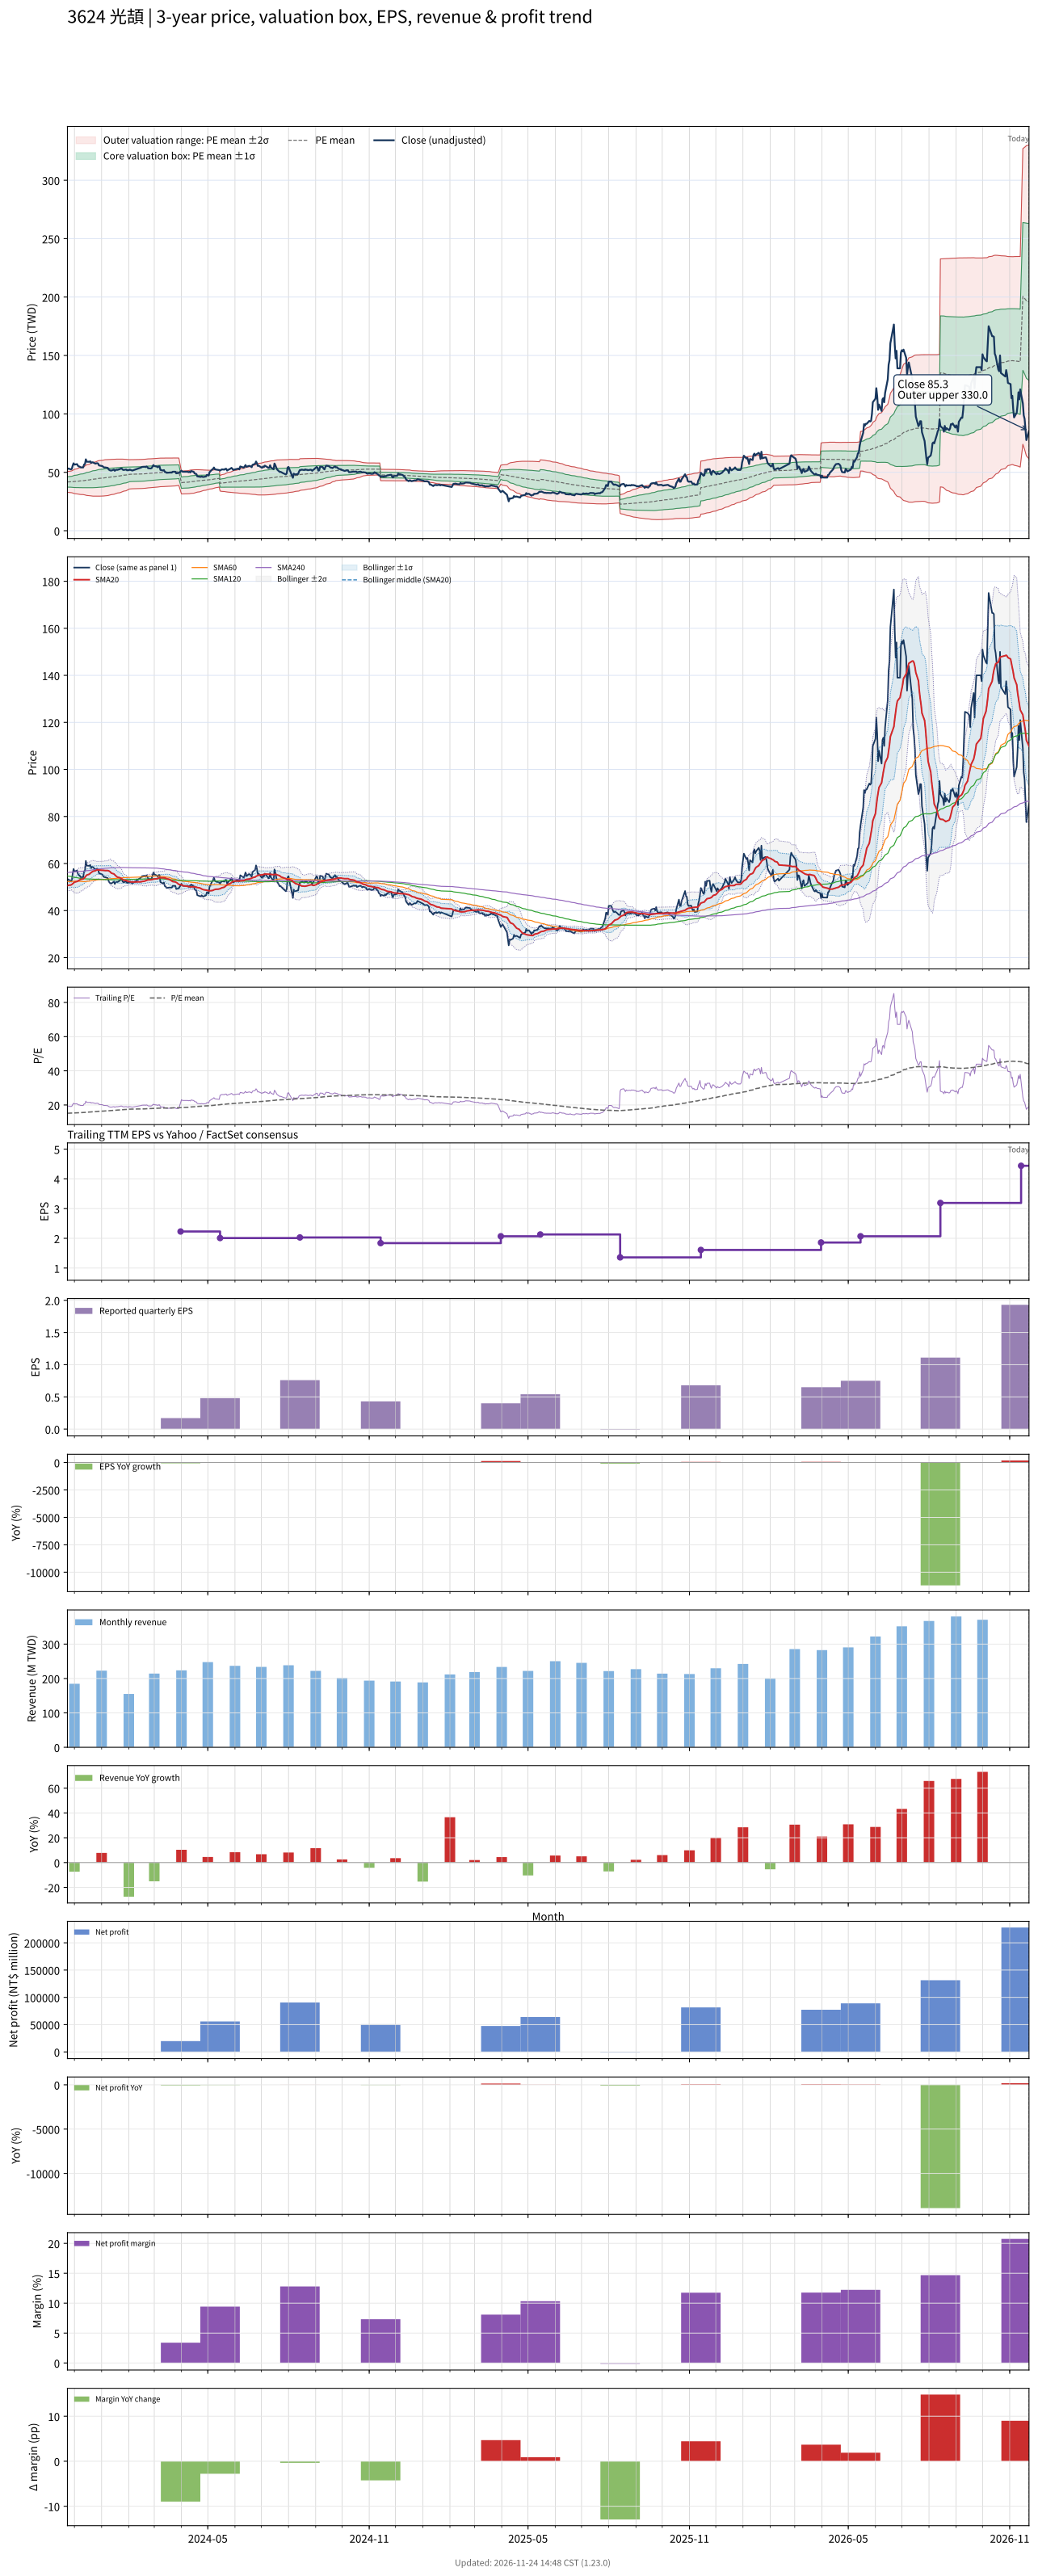

Data behind this chart, as committed beside it:
# chart-version: skill-stock-dynamic-val…
date, close, available_date, period_end, eps, ttm_eps, pe, pe_mean, pe_std, price_m2, price_m1, price_mean, price_p1, price_p2, forward_eps, forward_pe, forward_pe_mean, forward_pe_std, forward_price_m2, forward_price_m1, forward_price_mean, forward_price_p1, forward_price_p2, sma20
2023-11-23, 52.7, 2023-11-14, 2023-09-30, 0.62, 2.75, 19.16, 15.17, 1.595, 32.95, 37.34, 41.72, 46.11, 50.49, , , , , , , , , , 50.57
2023-11-24, 53.3, 2023-11-14, 2023-09-30, 0.62, 2.75, 19.38, 15.2, 1.638, 32.79, 37.29, 41.8, 46.3, 50.81, , , , , , , , , , 50.76
2023-11-27, 52.5, 2023-11-14, 2023-09-30, 0.62, 2.75, 19.09, 15.22, 1.674, 32.66, 37.26, 41.86, 46.46, 51.07, , , , , , , , , , 50.88
2023-11-28, 52.9, 2023-11-14, 2023-09-30, 0.62, 2.75, 19.24, 15.24, 1.706, 32.53, 37.22, 41.91, 46.6, 51.29, , , , , , , , , , 51.09
2023-11-29, 55.7, 2023-11-14, 2023-09-30, 0.62, 2.75, 20.25, 15.27, 1.758, 32.32, 37.15, 41.98, 46.82, 51.65, , , , , , , , , , 51.39
2023-11-30, 57.7, 2023-11-14, 2023-09-30, 0.62, 2.75, 20.98, 15.3, 1.828, 32.02, 37.05, 42.08, 47.1, 52.13, , , , , , , , , , 51.77
2023-12-01, 56.6, 2023-11-14, 2023-09-30, 0.62, 2.75, 20.58, 15.34, 1.889, 31.79, 36.98, 42.18, 47.37, 52.57, , , , , , , , , , 52.08
2023-12-04, 57, 2023-11-14, 2023-09-30, 0.62, 2.75, 20.73, 15.38, 1.95, 31.55, 36.92, 42.28, 47.65, 53.01, , , , , , , , , , 52.37
2023-12-05, 55.6, 2023-11-14, 2023-09-30, 0.62, 2.75, 20.22, 15.41, 2, 31.38, 36.88, 42.38, 47.88, 53.38, , , , , , , , , , 52.59
2023-12-06, 55, 2023-11-14, 2023-09-30, 0.62, 2.75, 20, 15.45, 2.043, 31.25, 36.86, 42.48, 48.1, 53.72, , , , , , , , , , 52.79
2023-12-07, 54.9, 2023-11-14, 2023-09-30, 0.62, 2.75, 19.96, 15.48, 2.084, 31.12, 36.85, 42.58, 48.31, 54.04, , , , , , , , , , 53.01
2023-12-08, 54.2, 2023-11-14, 2023-09-30, 0.62, 2.75, 19.71, 15.52, 2.119, 31.02, 36.85, 42.68, 48.5, 54.33, , , , , , , , , , 53.22
2023-12-11, 54.2, 2023-11-14, 2023-09-30, 0.62, 2.75, 19.71, 15.56, 2.153, 30.93, 36.85, 42.78, 48.7, 54.62, , , , , , , , , , 53.45
2023-12-12, 56.7, 2023-11-14, 2023-09-30, 0.62, 2.75, 20.62, 15.6, 2.202, 30.78, 36.84, 42.9, 48.95, 55.01, , , , , , , , , , 53.8
2023-12-13, 57, 2023-11-14, 2023-09-30, 0.62, 2.75, 20.73, 15.64, 2.251, 30.64, 36.83, 43.02, 49.21, 55.41, , , , , , , , , , 54.13
2023-12-14, 61.1, 2023-11-14, 2023-09-30, 0.62, 2.75, 22.22, 15.7, 2.329, 30.37, 36.78, 43.18, 49.59, 56, , , , , , , , , , 54.67
2023-12-15, 59.1, 2023-11-14, 2023-09-30, 0.62, 2.75, 21.49, 15.76, 2.387, 30.21, 36.78, 43.34, 49.9, 56.47, , , , , , , , , , 55.09
2023-12-18, 59, 2023-11-14, 2023-09-30, 0.62, 2.75, 21.45, 15.82, 2.441, 30.07, 36.78, 43.49, 50.21, 56.92, , , , , , , , , , 55.46
2023-12-19, 59.4, 2023-11-14, 2023-09-30, 0.62, 2.75, 21.6, 15.87, 2.495, 29.93, 36.79, 43.65, 50.51, 57.37, , , , , , , , , , 55.84
2023-12-20, 58, 2023-11-14, 2023-09-30, 0.62, 2.75, 21.09, 15.92, 2.54, 29.82, 36.8, 43.78, 50.77, 57.75, , , , , , , , , , 56.13
2023-12-21, 58.6, 2023-11-14, 2023-09-30, 0.62, 2.75, 21.31, 15.97, 2.585, 29.71, 36.82, 43.93, 51.04, 58.15, , , , , , , , , , 56.42
2023-12-22, 58.5, 2023-11-14, 2023-09-30, 0.62, 2.75, 21.27, 16.03, 2.627, 29.63, 36.86, 44.08, 51.3, 58.53, , , , , , , , , , 56.69
2023-12-25, 57.4, 2023-11-14, 2023-09-30, 0.62, 2.75, 20.87, 16.08, 2.661, 29.59, 36.91, 44.22, 51.54, 58.86, , , , , , , , , , 56.93
2023-12-26, 57.7, 2023-11-14, 2023-09-30, 0.62, 2.75, 20.98, 16.13, 2.694, 29.55, 36.96, 44.37, 51.78, 59.19, , , , , , , , , , 57.17
2023-12-27, 57.8, 2023-11-14, 2023-09-30, 0.62, 2.75, 21.02, 16.19, 2.726, 29.53, 37.03, 44.52, 52.02, 59.51, , , , , , , , , , 57.27
2023-12-28, 57.5, 2023-11-14, 2023-09-30, 0.62, 2.75, 20.91, 16.25, 2.753, 29.54, 37.11, 44.68, 52.25, 59.82, , , , , , , , , , 57.27
2023-12-29, 55.9, 2023-11-14, 2023-09-30, 0.62, 2.75, 20.33, 16.3, 2.77, 29.59, 37.21, 44.82, 52.44, 60.06, , , , , , , , , , 57.23
2024-01-02, 55.3, 2023-11-14, 2023-09-30, 0.62, 2.75, 20.11, 16.35, 2.784, 29.65, 37.31, 44.96, 52.62, 60.27, , , , , , , , , , 57.15
2024-01-03, 54.5, 2023-11-14, 2023-09-30, 0.62, 2.75, 19.82, 16.4, 2.793, 29.73, 37.41, 45.1, 52.78, 60.46, , , , , , , , , , 57.09
2024-01-04, 54.2, 2023-11-14, 2023-09-30, 0.62, 2.75, 19.71, 16.44, 2.803, 29.8, 37.51, 45.22, 52.93, 60.63, , , , , , , , , , 57.05
2024-01-05, 54.2, 2023-11-14, 2023-09-30, 0.62, 2.75, 19.71, 16.5, 2.805, 29.94, 37.65, 45.36, 53.08, 60.79, , , , , , , , , , 57.02
2024-01-08, 53.8, 2023-11-14, 2023-09-30, 0.62, 2.75, 19.56, 16.55, 2.802, 30.1, 37.8, 45.51, 53.21, 60.92, , , , , , , , , , 56.99
2024-01-09, 52.5, 2023-11-14, 2023-09-30, 0.62, 2.75, 19.09, 16.6, 2.79, 30.31, 37.98, 45.65, 53.33, 61, , , , , , , , , , 56.91
2024-01-10, 51.9, 2023-11-14, 2023-09-30, 0.62, 2.75, 18.87, 16.65, 2.776, 30.52, 38.16, 45.79, 53.43, 61.06, , , , , , , , , , 56.67
2024-01-11, 51.6, 2023-11-14, 2023-09-30, 0.62, 2.75, 18.76, 16.7, 2.766, 30.7, 38.31, 45.92, 53.52, 61.13, , , , , , , , , , 56.4
2024-01-12, 51.5, 2023-11-14, 2023-09-30, 0.62, 2.75, 18.73, 16.74, 2.751, 30.92, 38.48, 46.05, 53.61, 61.18, , , , , , , , , , 55.92
2024-01-15, 52.3, 2023-11-14, 2023-09-30, 0.62, 2.75, 19.02, 16.8, 2.729, 31.19, 38.69, 46.2, 53.7, 61.21, , , , , , , , , , 55.58
2024-01-16, 51.3, 2023-11-14, 2023-09-30, 0.62, 2.75, 18.65, 16.85, 2.707, 31.45, 38.89, 46.34, 53.78, 61.22, , , , , , , , , , 55.2
2024-01-17, 52, 2023-11-14, 2023-09-30, 0.62, 2.75, 18.91, 16.9, 2.682, 31.73, 39.11, 46.49, 53.86, 61.24, , , , , , , , , , 54.83
2024-01-18, 52.2, 2023-11-14, 2023-09-30, 0.62, 2.75, 18.98, 16.96, 2.661, 32, 39.31, 46.63, 53.95, 61.26, , , , , , , , , , 54.53
2024-01-19, 52.1, 2023-11-14, 2023-09-30, 0.62, 2.75, 18.95, 17.01, 2.636, 32.28, 39.53, 46.78, 54.03, 61.27, , , , , , , , , , 54.21
2024-01-22, 52.8, 2023-11-14, 2023-09-30, 0.62, 2.75, 19.2, 17.06, 2.614, 32.55, 39.74, 46.92, 54.11, 61.3, , , , , , , , , , 53.92
2024-01-23, 53.3, 2023-11-14, 2023-09-30, 0.62, 2.75, 19.38, 17.12, 2.589, 32.84, 39.96, 47.08, 54.2, 61.32, , , , , , , , , , 53.72
2024-01-24, 53.2, 2023-11-14, 2023-09-30, 0.62, 2.75, 19.35, 17.18, 2.559, 33.17, 40.21, 47.24, 54.28, 61.31, , , , , , , , , , 53.49
2024-01-25, 52.3, 2023-11-14, 2023-09-30, 0.62, 2.75, 19.02, 17.23, 2.524, 33.51, 40.45, 47.4, 54.34, 61.28, , , , , , , , , , 53.22
2024-01-26, 52, 2023-11-14, 2023-09-30, 0.62, 2.75, 18.91, 17.29, 2.49, 33.85, 40.69, 47.54, 54.39, 61.24, , , , , , , , , , 52.95
2024-01-29, 52.4, 2023-11-14, 2023-09-30, 0.62, 2.75, 19.05, 17.35, 2.452, 34.22, 40.96, 47.7, 54.44, 61.18, , , , , , , , , , 52.77
2024-01-30, 51.7, 2023-11-14, 2023-09-30, 0.62, 2.75, 18.8, 17.4, 2.405, 34.63, 41.24, 47.86, 54.47, 61.08, , , , , , , , , , 52.59
2024-01-31, 52, 2023-11-14, 2023-09-30, 0.62, 2.75, 18.91, 17.46, 2.352, 35.09, 41.55, 48.02, 54.49, 60.95, , , , , , , , , , 52.47
2024-02-01, 51.8, 2023-11-14, 2023-09-30, 0.62, 2.75, 18.84, 17.52, 2.298, 35.54, 41.86, 48.18, 54.5, 60.82, , , , , , , , , , 52.34
2024-02-02, 52.3, 2023-11-14, 2023-09-30, 0.62, 2.75, 19.02, 17.56, 2.281, 35.74, 42.02, 48.29, 54.56, 60.84, , , , , , , , , , 52.25
2024-02-05, 51.5, 2023-11-14, 2023-09-30, 0.62, 2.75, 18.73, 17.59, 2.267, 35.92, 42.15, 48.39, 54.62, 60.85, , , , , , , , , , 52.13
2024-02-15, 54.1, 2023-11-14, 2023-09-30, 0.62, 2.75, 19.67, 17.64, 2.26, 36.07, 42.28, 48.5, 54.71, 60.93, , , , , , , , , , 52.22
2024-02-16, 54.6, 2023-11-14, 2023-09-30, 0.62, 2.75, 19.85, 17.67, 2.262, 36.16, 42.37, 48.59, 54.81, 61.03, , , , , , , , , , 52.35
2024-02-19, 54.8, 2023-11-14, 2023-09-30, 0.62, 2.75, 19.93, 17.71, 2.262, 36.26, 42.48, 48.7, 54.92, 61.14, , , , , , , , , , 52.51
2024-02-20, 54.5, 2023-11-14, 2023-09-30, 0.62, 2.75, 19.82, 17.74, 2.261, 36.36, 42.58, 48.8, 55.01, 61.23, , , , , , , , , , 52.66
2024-02-21, 55, 2023-11-14, 2023-09-30, 0.62, 2.75, 20, 17.78, 2.261, 36.46, 42.68, 48.9, 55.11, 61.33, , , , , , , , , , 52.8
2024-02-22, 54.6, 2023-11-14, 2023-09-30, 0.62, 2.75, 19.85, 17.81, 2.261, 36.55, 42.77, 48.99, 55.21, 61.43, , , , , , , , , , 52.96
2024-02-23, 53.5, 2023-11-14, 2023-09-30, 0.62, 2.75, 19.45, 17.85, 2.255, 36.68, 42.88, 49.08, 55.28, 61.49, , , , , , , , , , 53.03
... 667 more rows
